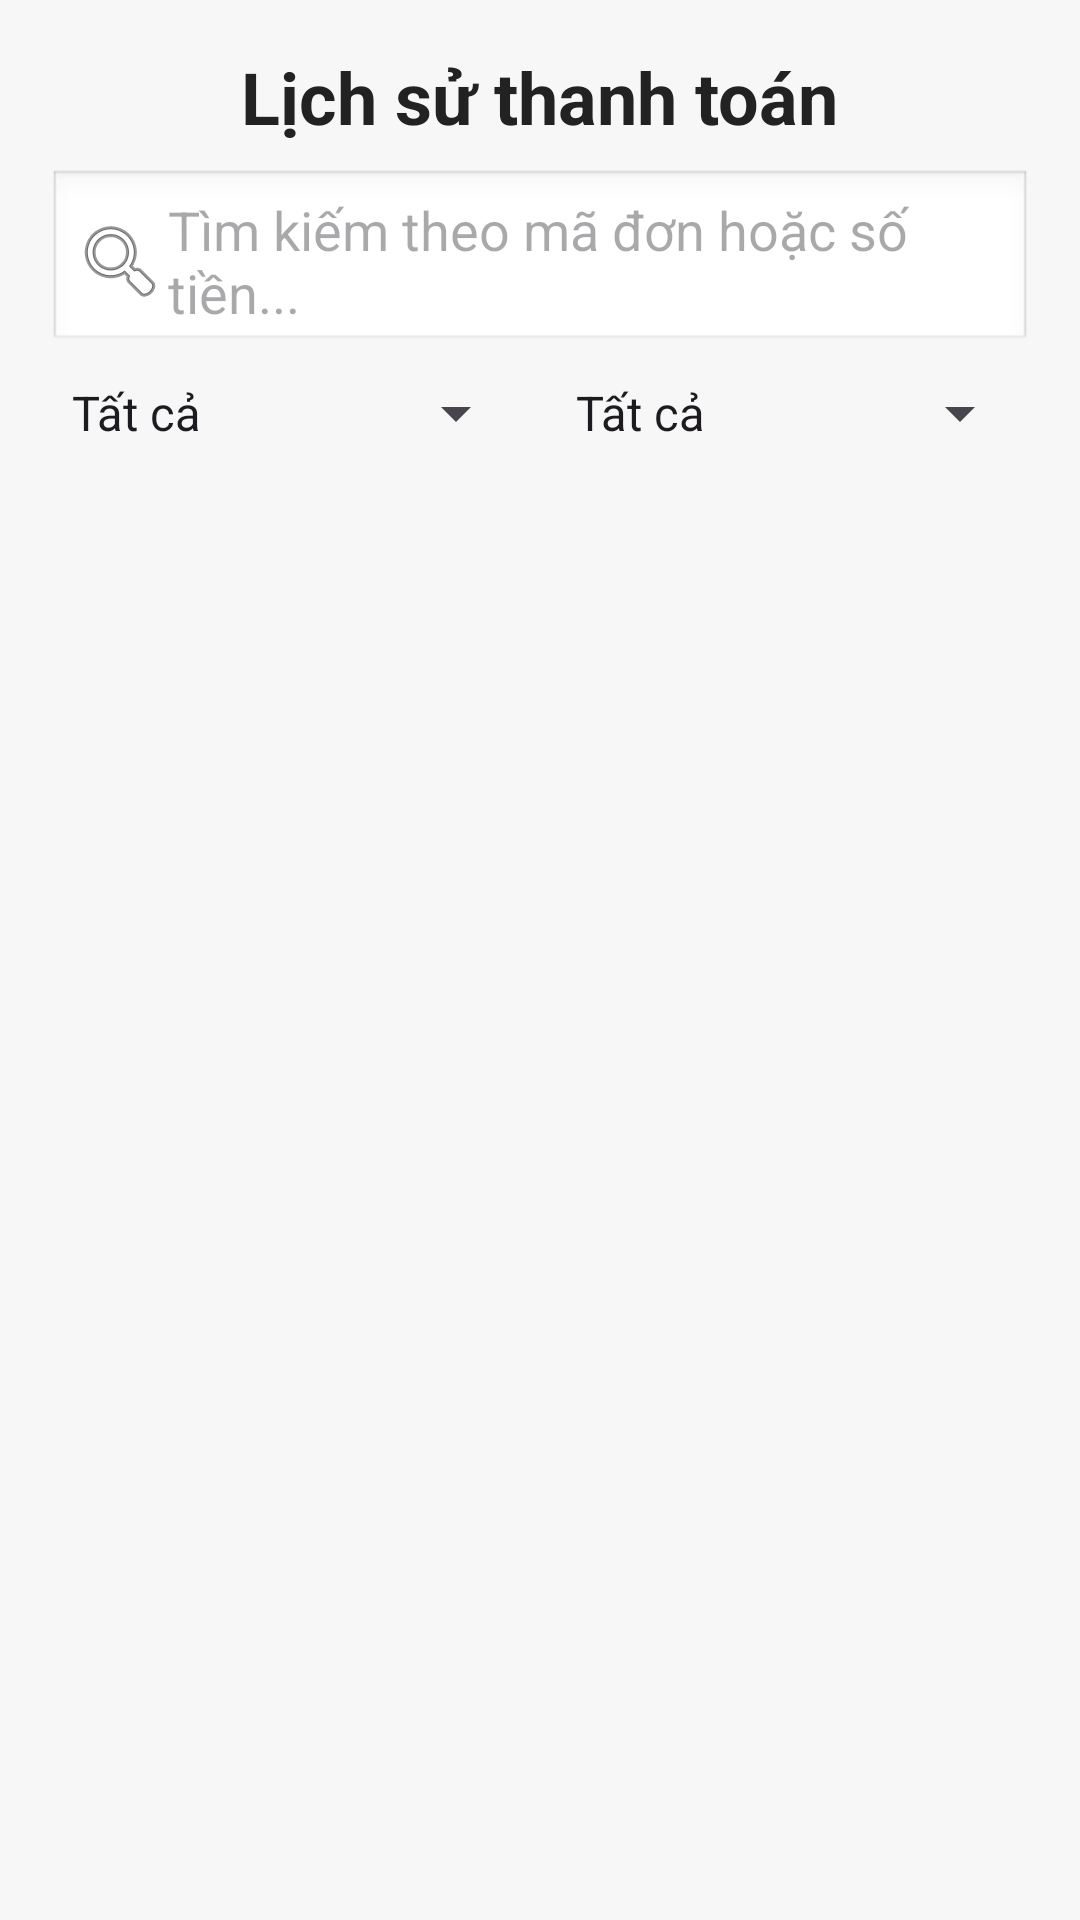

Layout XML and referenced resources for this Android screen:
<!-- AndroidManifest.xml: application theme Theme.PRM392_FinalProject -->
<!-- res/layout/activity_payment_history.xml -->
<?xml version="1.0" encoding="utf-8"?>
<LinearLayout xmlns:android="http://schemas.android.com/apk/res/android"
    android:layout_width="match_parent"
    android:layout_height="match_parent"
    android:orientation="vertical"
    android:background="#f7f7f7"
    android:padding="16dp"
    android:fitsSystemWindows="true"
    >

    <TextView
        android:id="@+id/tvPaymentHistoryTitle"
        android:layout_width="wrap_content"
        android:layout_height="wrap_content"
        android:text="Lịch sử thanh toán"
        android:textSize="24sp"
        android:textStyle="bold"
        android:layout_gravity="center_horizontal"
        android:paddingBottom="8dp"
        android:textColor="#222" />

    <EditText
        android:id="@+id/etSearchPayment"
        android:layout_width="match_parent"
        android:layout_height="wrap_content"
        android:hint="Tìm kiếm theo mã đơn hoặc số tiền..."
        android:drawableLeft="@android:drawable/ic_menu_search"
        android:background="@android:drawable/edit_text"
        android:padding="8dp"
        android:layout_marginBottom="8dp"/>

    <LinearLayout
        android:layout_width="match_parent"
        android:layout_height="wrap_content"
        android:orientation="horizontal"
        android:layout_marginBottom="8dp">

        <Spinner
            android:id="@+id/spinnerStatus"
            android:layout_width="0dp"
            android:layout_height="wrap_content"
            android:layout_weight="1"
            android:entries="@array/payment_status_filter"
            android:layout_marginEnd="8dp"/>

        <Spinner
            android:id="@+id/spinnerMethod"
            android:layout_width="0dp"
            android:layout_height="wrap_content"
            android:layout_weight="1"
            android:entries="@array/payment_method_filter"/>
    </LinearLayout>

    <androidx.recyclerview.widget.RecyclerView
        android:id="@+id/rvPaymentHistory"
        android:layout_width="match_parent"
        android:layout_height="0dp"
        android:layout_weight="1"
        android:clipToPadding="false"
        android:paddingBottom="8dp"/>

</LinearLayout>
<!-- resources referenced by this layout -->
<resources>
  <string-array name="payment_method_filter">
          <item>Tất cả</item>
          <item>ZaloPay</item>
          <item>Credit Card</item>
          <item>Cash on Delivery</item>
      </string-array>
  <string-array name="payment_status_filter">
          <item>Tất cả</item>
          <item>Completed</item>
          <item>Pending</item>
          <item>Failed</item>
          <item>Canceled</item>
      </string-array>
  <style name="Theme.PRM392_FinalProject" parent="Theme.Material3.DayNight.NoActionBar">
          
          <item name="colorError">@color/status_inactive</item>
          <item name="colorOnError">@color/white</item>
          <item name="colorErrorContainer">@color/status_background</item>
          <item name="colorOnErrorContainer">@color/status_inactive</item>
  
          <item name="colorSurface">@color/surface</item>
          <item name="colorOnSurface">@color/primary_text</item>
          <item name="colorSurfaceVariant">@color/gray</item>
          <item name="colorOnSurfaceVariant">@color/gray_dark</item>
  
          <item name="android:colorBackground">@color/background_light</item>
          <item name="colorOnBackground">@color/primary_text</item>
  
          
          <item name="actionBarStyle">@style/CustomActionBar</item>
          <item name="android:actionBarStyle">@style/CustomActionBar</item>
      </style>
  <color name="status_inactive">#F44336</color>
  <color name="white">#FFFFFFFF</color>
  <color name="status_background">#E8F5E8</color>
  <color name="surface">#FFFFFF</color>
  <color name="primary_text">#212121</color>
  <color name="gray">#F5F5F5</color>
  <color name="gray_dark">#757575</color>
  <color name="background_light">#FAFAFA</color>
  <style name="CustomActionBar" parent="Widget.Material3.ActionBar.Solid">
          <item name="background">@color/primary</item>
          <item name="titleTextStyle">@style/CustomActionBarTitle</item>
          <item name="elevation">4dp</item>
      </style>
  <color name="primary">#1976D2</color>
  <style name="CustomActionBarTitle" parent="TextAppearance.Material3.ActionBar.Title">
          <item name="android:textColor">@color/white</item>
          <item name="android:textSize">20sp</item>
          <item name="android:textStyle">bold</item>
      </style>
</resources>
